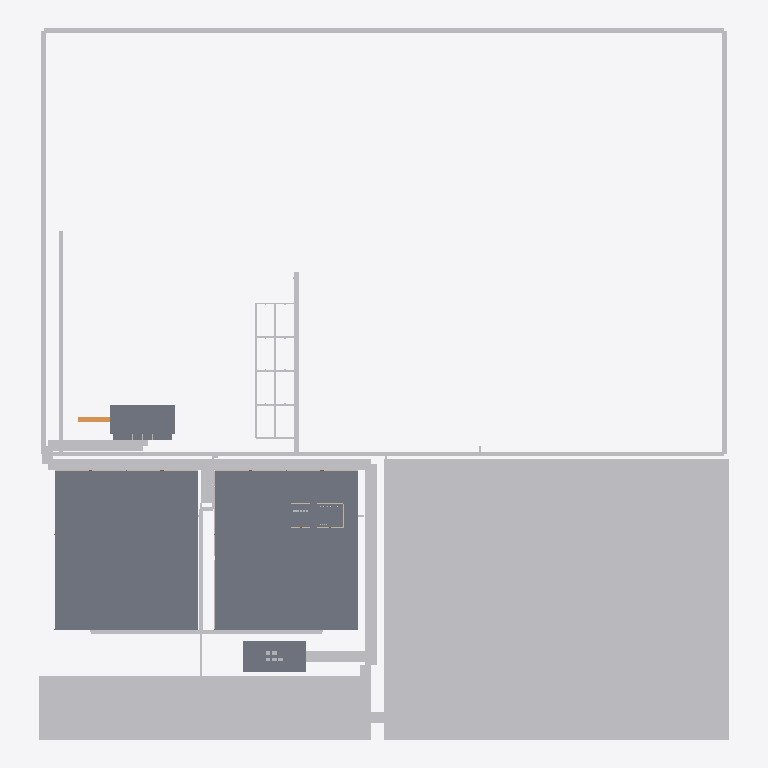
Plan cut of the same IFC building model at storey 'sports level 1' (level 0.00 m, cut at 1.40 m), seen from above with north up, elements coloured by IFC class (only those large enough to see are counted): 389 other elements (light grey), 6 slabs (grey), 4 walls (beige), 1 ramp (orange). Cut surfaces are drawn darker.
Extent 440.0 m × 453.5 m × 18.0 m (x, y, z). Storeys (2): sports level 1 at 0.00 m; events level 1 at 0.00 m. Elements (3661): 1711 IfcBeam, 1580 IfcBuildingElementProxy, 214 IfcWall, 70 IfcColumn, 36 IfcCurtainWall, 16 IfcDoor, 10 IfcSanitaryTerminal, 8 IfcRoof, 6 IfcSlab, 5 IfcFurnishingElement, 4 IfcCovering, 1 IfcRamp.

HEADER;
FILE_DESCRIPTION(('ViewDefinition[DesignTransferView]'),'2;1');
FILE_NAME('/dev/null','2026-10-01T20:30:46-07:00',(''),(''),'IfcOpenShell 0.8.5-post1','IfcOpenShell 0.8.5-post1','Nobody');
FILE_SCHEMA(('IFC4'));
ENDSEC;
DATA;
#1=IFCPROJECT('2RmDau9OjB7eOayI_y4QQe',$,'Worldwide Stages option-05 | Schematic',$,$,$,$,(#10),#5);
#12=IFCSITE('1XfCOIpNr8uerhMxxOTD3s',$,'Assumed design envelope, unverified parcel',$,$,$,$,$,$,$,$,$,$,$);
#14=IFCBUILDING('2I1Y0YnRz45e6yvTprSIeM',$,'sports option-05',$,$,$,$,$,$,$,$,$);
#18=IFCBUILDING('3Eim7fjuvFiAP1K6LqdjuR',$,'events option-05',$,$,$,$,$,$,$,$,$);
#16=IFCBUILDINGSTOREY('2MZBUWUbv9MAt6CBurWitL',$,'sports level 1',$,$,$,$,$,$,0.0);
#19=IFCBUILDINGSTOREY('2uusLDOXH0TPHinJFRm0wn',$,'events level 1',$,$,$,$,$,$,0.0);
#39033=IFCBUILDINGELEMENTPROXY('3lZjjNZTrE8vxHp1RHl87l',$,'option-05-lot-1 actual paved lot',$,$,#39040,#39035,$,$);
#113=IFCSLAB('3lwDCeCyn6ZgBKeYMMr7OT',$,'sports hall floor',$,$,#120,#115,$,$);
#19069=IFCSLAB('1ypbU65Yr7Rx6jAhs_C49d',$,'events hall floor',$,$,#19076,#19071,$,$);
#39056=IFCBUILDINGELEMENTPROXY('0MacOgh7X3DvLcAqvb9gc2',$,'option-05-lot-2 actual paved lot',$,$,#39062,#39057,$,$);
#91790=IFCBUILDINGELEMENTPROXY('1BqFtMeKf86ucQPkcKY6$k',$,'hall-rear corridor 0',$,$,#91796,#91791,$,$);
#92181=IFCBUILDINGELEMENTPROXY('1Eq4JxCV9D6xPQMUxKQJnm',$,'outdoor-perimeter corridor 1',$,$,#92187,#92182,$,$);
#92147=IFCBUILDINGELEMENTPROXY('1AgePPgLbAMupLQ6f_H_kH',$,'outdoor-front-spine corridor 0',$,$,#92153,#92148,$,$);
#91773=IFCBUILDINGELEMENTPROXY('12WlHQlRfDCvUMB6RVgccw',$,'east-service corridor 0',$,$,#91779,#91774,$,$);
#92164=IFCBUILDINGELEMENTPROXY('0aomJ$2wX5iw5hyPSgwtqh',$,'outdoor-perimeter corridor 0',$,$,#92170,#92165,$,$);
#92198=IFCBUILDINGELEMENTPROXY('2GdLytHUr5KBxU5mnQApSC',$,'outdoor-perimeter corridor 2',$,$,#92204,#92199,$,$);
#91295=IFCSLAB('3SAzHZtIv518hqutuitUwx',$,'20MW utility reservation',$,$,#91301,#91296,$,$);
#88660=IFCSLAB('3gEYGOytr2FeXhY_G9RFsR',$,'option-05 Landscape Permanent stage timber performance floor',$,$,#88666,#88661,$,$);
#91841=IFCBUILDINGELEMENTPROXY('3cKaviXijFOO3iEau0GxEB',$,'stage-production corridor 1',$,$,#91847,#91842,$,$);
#92691=IFCBUILDINGELEMENTPROXY('0FrxkK1eX2o9qFbakBKYrs',$,'venue-public-entry corridor 0',$,$,#92697,#92692,$,$);
#92215=IFCBUILDINGELEMENTPROXY('0rG7ntOeT3LORZnTH$FK1l',$,'soccer-pickle-shared corridor 0',$,$,#92221,#92216,$,$);
#92725=IFCBUILDINGELEMENTPROXY('11JSlt2FL4NuBCh46EemtP',$,'lot-1-accessible-link corridor 1',$,$,#92731,#92726,$,$);
#91875=IFCBUILDINGELEMENTPROXY('076d4UObPEuvksJsMlc14a',$,'utility-feed corridor 0',$,$,#91881,#91876,$,$);
#91909=IFCBUILDINGELEMENTPROXY('1BRgQ4_FnCbRFrJWLZGLt0',$,'public-hall-park-1 corridor 0',$,$,#91915,#91910,$,$);
#91892=IFCBUILDINGELEMENTPROXY('0ztNeshgzFeRBCllVeEJdL',$,'hall-forecourt-link corridor 0',$,$,#91898,#91893,$,$);
#91807=IFCBUILDINGELEMENTPROXY('3vlUW0g9T4gQTVBiD50hLc',$,'sports-loading-spur corridor 0',$,$,#91813,#91808,$,$);
#89975=IFCSLAB('0dyFB9aj17mBWnV7sV0zau',$,'option-05 Landscape Secure stage backstage floor',$,$,#89981,#89976,$,$);
#92776=IFCBUILDINGELEMENTPROXY('3Vqkj3E9z8XwppBANNpgyU',$,'lot-2-accessible-link corridor 1',$,$,#92782,#92777,$,$);
#92113=IFCBUILDINGELEMENTPROXY('21L$2i6r10Mh61GLtn1fIq',$,'event-hall-front-walk corridor 0',$,$,#92119,#92114,$,$);
#92249=IFCBUILDINGELEMENTPROXY('0RCJEitBX6xgxlGrNrnTTC',$,'pickle-longitudinal-2 corridor 0',$,$,#92255,#92250,$,$);
#92232=IFCBUILDINGELEMENTPROXY('08cvoLTrjAUP_1Xdyz9Ziy',$,'pickle-longitudinal-1 corridor 0',$,$,#92238,#92233,$,$);
#88591=IFCBUILDINGELEMENTPROXY('0Mkg1PMWLDdxpIEHrV6LBA',$,'option-05 protected parking walk 0',$,$,#88597,#88592,$,$);
#92810=IFCBUILDINGELEMENTPROXY('3_fYlTSF94sB_lFkRf58NM',$,'shared-hall-arrival-promenade corridor 0',$,$,#92816,#92811,$,$);
#90170=IFCRAMP('1V6KdRm6T5t8sNhCtHdPa3',$,'option-05 Landscape Stage low gradient performer access ramp',$,$,#90176,#90171,$,$);
#91722=IFCBUILDINGELEMENTPROXY('00VaB7tMj8B97xTTEyf94i',$,'primary-front corridor 0',$,$,#91728,#91723,$,$);
#88640=IFCSLAB('2f9HyHGOT4nQbX802d74PK',$,'option-05 Landscape Permanent stage foundation',$,$,#88646,#88641,$,$);
#91739=IFCBUILDINGELEMENTPROXY('327V5ZsBjDcPnJtqcvrVFc',$,'south-lot-end corridor 0',$,$,#91745,#91740,$,$);
#91824=IFCBUILDINGELEMENTPROXY('3tywWuncbCmOojjbPK1FA$',$,'stage-production corridor 0',$,$,#91830,#91825,$,$);
#91943=IFCBUILDINGELEMENTPROXY('3Cc0Yv9k10BgL_BhaDDjIc',$,'public-hall-park-2 corridor 0',$,$,#91949,#91944,$,$);
#92793=IFCBUILDINGELEMENTPROXY('1k1jObWQ93gQ7qQHsewAtl',$,'lot-2-accessible-link corridor 2',$,$,#92799,#92794,$,$);
#88616=IFCBUILDINGELEMENTPROXY('0GtF86Ax5AUuknzRgy2X3j',$,'option-05 protected parking walk 1',$,$,#88622,#88617,$,$);
#92283=IFCBUILDINGELEMENTPROXY('028jy$rIj3L8ie9oq221LZ',$,'pickle-cross-1 corridor 0',$,$,#92289,#92284,$,$);
#92300=IFCBUILDINGELEMENTPROXY('2ZEnLrGN16SgFIRuoN2iES',$,'pickle-cross-2 corridor 0',$,$,#92306,#92301,$,$);
#92317=IFCBUILDINGELEMENTPROXY('0uymYRQ8z0IuiKEXwxXuEZ',$,'pickle-cross-3 corridor 0',$,$,#92323,#92318,$,$);
#92334=IFCBUILDINGELEMENTPROXY('1ej8XJjlPF6hoVpN8KeGxZ',$,'pickle-cross-4 corridor 0',$,$,#92340,#92335,$,$);
#2049=IFCWALL('0SAfj_GhvDkQ3VlEJ66WzN',$,'sports rear bay1',$,$,#2055,#2050,$,$);
#20992=IFCWALL('3tKVraiF98Fv2xFydnSJRN',$,'events rear bay1',$,$,#20998,#20993,$,$);
#2108=IFCWALL('3yJHFp0hL3LegzxkYIUCac',$,'sports rear bay2',$,$,#2114,#2109,$,$);
#21051=IFCWALL('3IvxPcNxHEu9DQ0C89lWVn',$,'events rear bay2',$,$,#21057,#21052,$,$);
#91858=IFCBUILDINGELEMENTPROXY('2_Nqh43oXEvwIZtYCP$5R2',$,'stage-production corridor 2',$,$,#91864,#91859,$,$);
#39111=IFCBUILDINGELEMENTPROXY('2ODyXySNj9Yw_mH3aEMJYc',$,'option-05-stall-0002',$,$,#39117,#39112,$,$);
#39177=IFCBUILDINGELEMENTPROXY('3tM1sTSuv8sxC2dh01u1ZN',$,'option-05-stall-0004',$,$,#39183,#39178,$,$);
#41358=IFCBUILDINGELEMENTPROXY('2_gJLSYmTCjBoGwHPEruxy',$,'option-05-stall-0070',$,$,#41364,#41359,$,$);
#41457=IFCBUILDINGELEMENTPROXY('0F9AUXDbH1fuRp0beYQYxH',$,'option-05-stall-0073',$,$,#41463,#41458,$,$);
#41556=IFCBUILDINGELEMENTPROXY('10NE_vMp54Yu0r0$RU2bMp',$,'option-05-stall-0076',$,$,#41562,#41557,$,$);
#41688=IFCBUILDINGELEMENTPROXY('1BXq9OUVH3m96IHRlQJl$e',$,'option-05-stall-0080',$,$,#41694,#41689,$,$);
#41787=IFCBUILDINGELEMENTPROXY('1kunFmWVH24Poan$elYvPn',$,'option-05-stall-0083',$,$,#41793,#41788,$,$);
#41886=IFCBUILDINGELEMENTPROXY('2XN7Ewl_f2NuaTb7L9oRwF',$,'option-05-stall-0086',$,$,#41892,#41887,$,$);
#41985=IFCBUILDINGELEMENTPROXY('11YTJCsbP4aR8TcdyqbAU4',$,'option-05-stall-0089',$,$,#41991,#41986,$,$);
#42117=IFCBUILDINGELEMENTPROXY('2Tnu5pi9b3iQO$U2dpzNmt',$,'option-05-stall-0093',$,$,#42123,#42118,$,$);
#42315=IFCBUILDINGELEMENTPROXY('01pWsg7WX9RxKnRfWVDGcS',$,'option-05-stall-0099',$,$,#42321,#42316,$,$);
#42216=IFCBUILDINGELEMENTPROXY('2Zgazd2ULEKefkZvCz4ifI',$,'option-05-stall-0096',$,$,#42222,#42217,$,$);
#42447=IFCBUILDINGELEMENTPROXY('3u_bDRYar6O9spcSqWilke',$,'option-05-stall-0103',$,$,#42453,#42448,$,$);
#42546=IFCBUILDINGELEMENTPROXY('2vtvmMSAv4fOAJ_PqaI4k1',$,'option-05-stall-0106',$,$,#42552,#42547,$,$);
#42645=IFCBUILDINGELEMENTPROXY('1RH8rov2z1nOQOrkWbM098',$,'option-05-stall-0109',$,$,#42651,#42646,$,$);
#42777=IFCBUILDINGELEMENTPROXY('0hCXzbYH9B1P0d_$jbeDgq',$,'option-05-stall-0113',$,$,#42783,#42778,$,$);
#42876=IFCBUILDINGELEMENTPROXY('1yNk6un7nEzPjQocxgHLjo',$,'option-05-stall-0116',$,$,#42882,#42877,$,$);
#42975=IFCBUILDINGELEMENTPROXY('3jJKJQo9PE0u5ikT1m3hhy',$,'option-05-stall-0119',$,$,#42981,#42976,$,$);
#43107=IFCBUILDINGELEMENTPROXY('3sAgVgDUfAohIvNojBfoCn',$,'option-05-stall-0123',$,$,#43113,#43108,$,$);
#43206=IFCBUILDINGELEMENTPROXY('1EYAONXVv6GQqpqX1vSQDq',$,'option-05-stall-0126',$,$,#43212,#43207,$,$);
#43305=IFCBUILDINGELEMENTPROXY('2XraN_jFL21BOXtbd0bqg0',$,'option-05-stall-0129',$,$,#43311,#43306,$,$);
#43437=IFCBUILDINGELEMENTPROXY('1NlpJiEVz0vwlv0QCot7kX',$,'option-05-stall-0133',$,$,#43443,#43438,$,$);
#43536=IFCBUILDINGELEMENTPROXY('0c6NRf0afD4eZyLGX8V_uz',$,'option-05-stall-0136',$,$,#43542,#43537,$,$);
#43635=IFCBUILDINGELEMENTPROXY('1yN4cjG3LAQRLWI7$SXIQC',$,'option-05-stall-0139',$,$,#43641,#43636,$,$);
#43767=IFCBUILDINGELEMENTPROXY('3pDVSpBNL8bBN3_x1xkGEp',$,'option-05-stall-0143',$,$,#43773,#43768,$,$);
#43801=IFCBUILDINGELEMENTPROXY('12RXdoVML9aP4vc1TSsW40',$,'option-05-stall-0144',$,$,#43807,#43802,$,$);
#43900=IFCBUILDINGELEMENTPROXY('0yIdNlLQr4rgYV5d6Hrbya',$,'option-05-stall-0147',$,$,#43906,#43901,$,$);
#43999=IFCBUILDINGELEMENTPROXY('1UQglCjpjEF8AM9_kHaw5T',$,'option-05-stall-0150',$,$,#44005,#44000,$,$);
#44131=IFCBUILDINGELEMENTPROXY('2ELlx5Xmz3RvBZIOuCMOgJ',$,'option-05-stall-0154',$,$,#44137,#44132,$,$);
#44230=IFCBUILDINGELEMENTPROXY('3vhqnfH756WhbdHkqV19Ir',$,'option-05-stall-0157',$,$,#44236,#44231,$,$);
#44329=IFCBUILDINGELEMENTPROXY('0izQ_8wA1CbfMN9TXaJ1fR',$,'option-05-stall-0160',$,$,#44335,#44330,$,$);
#44428=IFCBUILDINGELEMENTPROXY('2Iya$Egiv5KQvIe28yxE1z',$,'option-05-stall-0163',$,$,#44434,#44429,$,$);
#44560=IFCBUILDINGELEMENTPROXY('3uAfLjbwb80vMx_p1l0b$T',$,'option-05-stall-0167',$,$,#44566,#44561,$,$);
#44659=IFCBUILDINGELEMENTPROXY('1a7FmVRNbF0v8eHw6bJkSj',$,'option-05-stall-0170',$,$,#44665,#44660,$,$);
#44758=IFCBUILDINGELEMENTPROXY('1YsoHQTfrEzfcG9jdfdORC',$,'option-05-stall-0173',$,$,#44764,#44759,$,$);
#44890=IFCBUILDINGELEMENTPROXY('1$MQD08fP1ueEV8VmIzHuN',$,'option-05-stall-0177',$,$,#44896,#44891,$,$);
#44989=IFCBUILDINGELEMENTPROXY('3zD1e400H3Q9Rroy_Wbgyh',$,'option-05-stall-0180',$,$,#44995,#44990,$,$);
#45088=IFCBUILDINGELEMENTPROXY('1mzoK6Bir48woLqEq0Fdto',$,'option-05-stall-0183',$,$,#45094,#45089,$,$);
#45220=IFCBUILDINGELEMENTPROXY('20VTfoDcj1ae0Bw$CwO35F',$,'option-05-stall-0187',$,$,#45226,#45221,$,$);
#45319=IFCBUILDINGELEMENTPROXY('04gnDEdGf0LA8GHHy9d3_y',$,'option-05-stall-0190',$,$,#45325,#45320,$,$);
#45418=IFCBUILDINGELEMENTPROXY('075peZtaX9v9t2u4fSpfqX',$,'option-05-stall-0193',$,$,#45424,#45419,$,$);
#45550=IFCBUILDINGELEMENTPROXY('3Z85KRL_11uw19Rrdw_sDj',$,'option-05-stall-0197',$,$,#45556,#45551,$,$);
#45649=IFCBUILDINGELEMENTPROXY('2RzRweeHn20QxV1tWkcCgw',$,'option-05-stall-0200',$,$,#45655,#45650,$,$);
#45748=IFCBUILDINGELEMENTPROXY('3V1Db_z_HCNuRv6FKlY7dA',$,'option-05-stall-0203',$,$,#45754,#45749,$,$);
#45880=IFCBUILDINGELEMENTPROXY('0RJ7PNX1X1eehgfntdPpsp',$,'option-05-stall-0207',$,$,#45886,#45881,$,$);
#45979=IFCBUILDINGELEMENTPROXY('1gkeSHrO5CgvIV3sbR3JPa',$,'option-05-stall-0210',$,$,#45985,#45980,$,$);
#46078=IFCBUILDINGELEMENTPROXY('0$Z_2Ab1P5sOzt9S8kZrDi',$,'option-05-stall-0213',$,$,#46084,#46079,$,$);
#46210=IFCBUILDINGELEMENTPROXY('1K3DoQkEb8cu0lj$MDQ2mA',$,'option-05-stall-0217',$,$,#46216,#46211,$,$);
#51127=IFCBUILDINGELEMENTPROXY('3vCkABVmH7Q86g5xnFIM6W',$,'option-05-stall-0366',$,$,#51133,#51128,$,$);
#51226=IFCBUILDINGELEMENTPROXY('0Bf2omto95DxZM0xenTMS5',$,'option-05-stall-0369',$,$,#51232,#51227,$,$);
#51325=IFCBUILDINGELEMENTPROXY('06_uoCZh56au8$onCFyKye',$,'option-05-stall-0372',$,$,#51331,#51326,$,$);
#51457=IFCBUILDINGELEMENTPROXY('0l2MIh52LF1QzI5vMW2lqT',$,'option-05-stall-0376',$,$,#51463,#51458,$,$);
#51556=IFCBUILDINGELEMENTPROXY('3Nb5hemCL1WRekBV0pxfJK',$,'option-05-stall-0379',$,$,#51562,#51557,$,$);
#51655=IFCBUILDINGELEMENTPROXY('1czbNBKJn648JBbogOQy2z',$,'option-05-stall-0382',$,$,#51661,#51656,$,$);
#51754=IFCBUILDINGELEMENTPROXY('2rWE0lD$f00fWD8B$F3PE0',$,'option-05-stall-0385',$,$,#51760,#51755,$,$);
#51886=IFCBUILDINGELEMENTPROXY('384Dy79$92Su$CLf85TmFm',$,'option-05-stall-0389',$,$,#51892,#51887,$,$);
#51985=IFCBUILDINGELEMENTPROXY('2lVg5zp$911e81mxwPIfCx',$,'option-05-stall-0392',$,$,#51991,#51986,$,$);
#52084=IFCBUILDINGELEMENTPROXY('2mJBnxNFz0Wg6Xx6REAROy',$,'option-05-stall-0395',$,$,#52090,#52085,$,$);
#52216=IFCBUILDINGELEMENTPROXY('1yj92UG_LEk9fHg3KCozeY',$,'option-05-stall-0399',$,$,#52222,#52217,$,$);
#52315=IFCBUILDINGELEMENTPROXY('0IYwL99QP9j8A1yxXfSkng',$,'option-05-stall-0402',$,$,#52321,#52316,$,$);
#52414=IFCBUILDINGELEMENTPROXY('3ewhrd$uXB2xdlNUDcX4R$',$,'option-05-stall-0405',$,$,#52420,#52415,$,$);
#52546=IFCBUILDINGELEMENTPROXY('1zyXnzsrHDlh$5cCM1Dok$',$,'option-05-stall-0409',$,$,#52552,#52547,$,$);
#52645=IFCBUILDINGELEMENTPROXY('20MqCR2Vr8hhEeRFQveukt',$,'option-05-stall-0412',$,$,#52651,#52646,$,$);
#52744=IFCBUILDINGELEMENTPROXY('2MXe8s3vv9EB5Cj78c9nax',$,'option-05-stall-0415',$,$,#52750,#52745,$,$);
#52876=IFCBUILDINGELEMENTPROXY('3bgD32K$H0i9NzR$FeeqaG',$,'option-05-stall-0419',$,$,#52882,#52877,$,$);
#52975=IFCBUILDINGELEMENTPROXY('3$RBP1iurCMPgR6wo1wIzG',$,'option-05-stall-0422',$,$,#52981,#52976,$,$);
#53074=IFCBUILDINGELEMENTPROXY('1Ri7uMIT5FARuOv8gWvnlM',$,'option-05-stall-0425',$,$,#53080,#53075,$,$);
#53206=IFCBUILDINGELEMENTPROXY('0cQoYKfK9AcAP7G43ytOxg',$,'option-05-stall-0429',$,$,#53212,#53207,$,$);
#53305=IFCBUILDINGELEMENTPROXY('1FJP6ZqA5C1uUWlPfQmOeH',$,'option-05-stall-0432',$,$,#53311,#53306,$,$);
#53404=IFCBUILDINGELEMENTPROXY('1AcOxwSHX6iQblxhgM2MKc',$,'option-05-stall-0435',$,$,#53410,#53405,$,$);
#53536=IFCBUILDINGELEMENTPROXY('3aSJ9XGiTCl8Vh2HWqr0fz',$,'option-05-stall-0439',$,$,#53542,#53537,$,$);
#53569=IFCBUILDINGELEMENTPROXY('0aVszi4Ub5UuYAmuGz49Ge',$,'option-05-stall-0440',$,$,#53575,#53570,$,$);
#53668=IFCBUILDINGELEMENTPROXY('0h00niUeDEoAgO571VHXDD',$,'option-05-stall-0443',$,$,#53674,#53669,$,$);
#53767=IFCBUILDINGELEMENTPROXY('1Zpx9lKUb4UvRl8OnFv$Ve',$,'option-05-stall-0446',$,$,#53773,#53768,$,$);
#53899=IFCBUILDINGELEMENTPROXY('0$Uaso$SnAJR7aekIcheHa',$,'option-05-stall-0450',$,$,#53905,#53900,$,$);
#53998=IFCBUILDINGELEMENTPROXY('09fB2zhaP1P9a9FnkwL7yN',$,'option-05-stall-0453',$,$,#54004,#53999,$,$);
#54097=IFCBUILDINGELEMENTPROXY('2_PADzWOn5Xxfqj2QBS8do',$,'option-05-stall-0456',$,$,#54103,#54098,$,$);
#54196=IFCBUILDINGELEMENTPROXY('2VPetYx2rBsOVKQ$q9kFcM',$,'option-05-stall-0459',$,$,#54202,#54197,$,$);
#54328=IFCBUILDINGELEMENTPROXY('3HvaY7OI91ahu3Qfjm86rS',$,'option-05-stall-0463',$,$,#54334,#54329,$,$);
#54427=IFCBUILDINGELEMENTPROXY('0HiNWNEVD1LxR_FeH4rK9A',$,'option-05-stall-0466',$,$,#54433,#54428,$,$);
#54526=IFCBUILDINGELEMENTPROXY('1KmT7p5wjElejDdc7a8Z8q',$,'option-05-stall-0469',$,$,#54532,#54527,$,$);
#54658=IFCBUILDINGELEMENTPROXY('10dm848WP7ARkezDnb8RnD',$,'option-05-stall-0473',$,$,#54664,#54659,$,$);
#54757=IFCBUILDINGELEMENTPROXY('1I$ANfWsD21vdeUtZo3IJd',$,'option-05-stall-0476',$,$,#54763,#54758,$,$);
#54856=IFCBUILDINGELEMENTPROXY('0gcDsCLn94Bu3LGQfzAZyn',$,'option-05-stall-0479',$,$,#54862,#54857,$,$);
#54988=IFCBUILDINGELEMENTPROXY('154yK$OjP2POBq6KKosOp6',$,'option-05-stall-0483',$,$,#54994,#54989,$,$);
#55087=IFCBUILDINGELEMENTPROXY('07MbV5JNz21AvABlfyHya6',$,'option-05-stall-0486',$,$,#55093,#55088,$,$);
#55186=IFCBUILDINGELEMENTPROXY('1oTqqCzvz3xerFY2U4$7RY',$,'option-05-stall-0489',$,$,#55192,#55187,$,$);
#55318=IFCBUILDINGELEMENTPROXY('2bRjHIlwDBU8zxe5Jbu0__',$,'option-05-stall-0493',$,$,#55324,#55319,$,$);
#55417=IFCBUILDINGELEMENTPROXY('3iG87Yr2j0sR8Fr2lIZGDp',$,'option-05-stall-0496',$,$,#55423,#55418,$,$);
#55516=IFCBUILDINGELEMENTPROXY('2oh_mD7yP2WuFqhnITspBz',$,'option-05-stall-0499',$,$,#55522,#55517,$,$);
#55648=IFCBUILDINGELEMENTPROXY('0ZDDprI3fEIh529vUOTXB_',$,'option-05-stall-0503',$,$,#55654,#55649,$,$);
#55747=IFCBUILDINGELEMENTPROXY('3ojcBRjq14AezaBHHiW0m9',$,'option-05-stall-0506',$,$,#55753,#55748,$,$);
#55846=IFCBUILDINGELEMENTPROXY('05QZp6ASz3bBKghwp4uNs7',$,'option-05-stall-0509',$,$,#55852,#55847,$,$);
#55978=IFCBUILDINGELEMENTPROXY('0ncrXOBLzDKAR0HicqmDoO',$,'option-05-stall-0513',$,$,#55984,#55979,$,$);
#56011=IFCBUILDINGELEMENTPROXY('2$6PSo1fb80hhRM2hfhXsM',$,'option-05-stall-0514',$,$,#56017,#56012,$,$);
#56110=IFCBUILDINGELEMENTPROXY('0UlBdgWJr0Hf8k5JuVaKQ6',$,'option-05-stall-0517',$,$,#56116,#56111,$,$);
#56209=IFCBUILDINGELEMENTPROXY('1d42H4dZ9C5wDHezOufbgP',$,'option-05-stall-0520',$,$,#56215,#56210,$,$);
#56341=IFCBUILDINGELEMENTPROXY('0JKJ$WQ8X8DQ_EL1pwASkx',$,'option-05-stall-0524',$,$,#56347,#56342,$,$);
#56440=IFCBUILDINGELEMENTPROXY('1CuncFVBDCkuLxUi8Fwlk2',$,'option-05-stall-0527',$,$,#56446,#56441,$,$);
#56539=IFCBUILDINGELEMENTPROXY('104yss7G97HfUDTj6KO$L5',$,'option-05-stall-0530',$,$,#56545,#56540,$,$);
#56638=IFCBUILDINGELEMENTPROXY('1G0ncb60n1zxa_qJnQ9ptV',$,'option-05-stall-0533',$,$,#56644,#56639,$,$);
#56770=IFCBUILDINGELEMENTPROXY('3V0g18BqD1tQZ_qG5iN$h8',$,'option-05-stall-0537',$,$,#56776,#56771,$,$);
#56869=IFCBUILDINGELEMENTPROXY('3ZrYTD3_r9iRekqUTtd9E$',$,'option-05-stall-0540',$,$,#56875,#56870,$,$);
#56968=IFCBUILDINGELEMENTPROXY('1TLZ1ypnr7mPVyovDfP5Oq',$,'option-05-stall-0543',$,$,#56974,#56969,$,$);
#57100=IFCBUILDINGELEMENTPROXY('0vASW6gvz42u4$CSHf1oaU',$,'option-05-stall-0547',$,$,#57106,#57101,$,$);
#57199=IFCBUILDINGELEMENTPROXY('1k5XlZmrn8wwp7FVEDmRnJ',$,'option-05-stall-0550',$,$,#57205,#57200,$,$);
#57298=IFCBUILDINGELEMENTPROXY('2xFsTr_Hr8R9xEKwnKQmDz',$,'option-05-stall-0553',$,$,#57304,#57299,$,$);
#57430=IFCBUILDINGELEMENTPROXY('0mLa1wEav3KOsc7tluHha2',$,'option-05-stall-0557',$,$,#57436,#57431,$,$);
#57529=IFCBUILDINGELEMENTPROXY('0Sxv9p6ObEhemZI019R7sU',$,'option-05-stall-0560',$,$,#57535,#57530,$,$);
#57628=IFCBUILDINGELEMENTPROXY('0xbjx8ceDFqQkyNI08F6BO',$,'option-05-stall-0563',$,$,#57634,#57629,$,$);
#57760=IFCBUILDINGELEMENTPROXY('25rAaFMm5F8wS_GUijj894',$,'option-05-stall-0567',$,$,#57766,#57761,$,$);
#57859=IFCBUILDINGELEMENTPROXY('2jX4zulzjDdAAd6Tn6N32M',$,'option-05-stall-0570',$,$,#57865,#57860,$,$);
#57958=IFCBUILDINGELEMENTPROXY('1cVi1dfGT8rQcfpADRNcpp',$,'option-05-stall-0573',$,$,#57964,#57959,$,$);
#58090=IFCBUILDINGELEMENTPROXY('1vl2815GXC4eKzGb3wPoQh',$,'option-05-stall-0577',$,$,#58096,#58091,$,$);
#58189=IFCBUILDINGELEMENTPROXY('0lUfj_PY1DR93uAod2ye9Z',$,'option-05-stall-0580',$,$,#58195,#58190,$,$);
#58288=IFCBUILDINGELEMENTPROXY('13Tpto$dvCbOms0mNghJ8e',$,'option-05-stall-0583',$,$,#58294,#58289,$,$);
#58420=IFCBUILDINGELEMENTPROXY('3CWFD7mYbDWR8HzS60KMKe',$,'option-05-stall-0587',$,$,#58426,#58421,$,$);
#58453=IFCBUILDINGELEMENTPROXY('0TOi0BYDP0ARQ_RtXYsThP',$,'option-05-stall-0588',$,$,#58459,#58454,$,$);
#58552=IFCBUILDINGELEMENTPROXY('1OQ23RkKf6kOU7PFkXLsm0',$,'option-05-stall-0591',$,$,#58558,#58553,$,$);
#58651=IFCBUILDINGELEMENTPROXY('3rCsttYxbFpQf97aLVLW_M',$,'option-05-stall-0594',$,$,#58657,#58652,$,$);
#58783=IFCBUILDINGELEMENTPROXY('2NIXrgIv987Pls6tTgILYq',$,'option-05-stall-0598',$,$,#58789,#58784,$,$);
ENDSEC;
